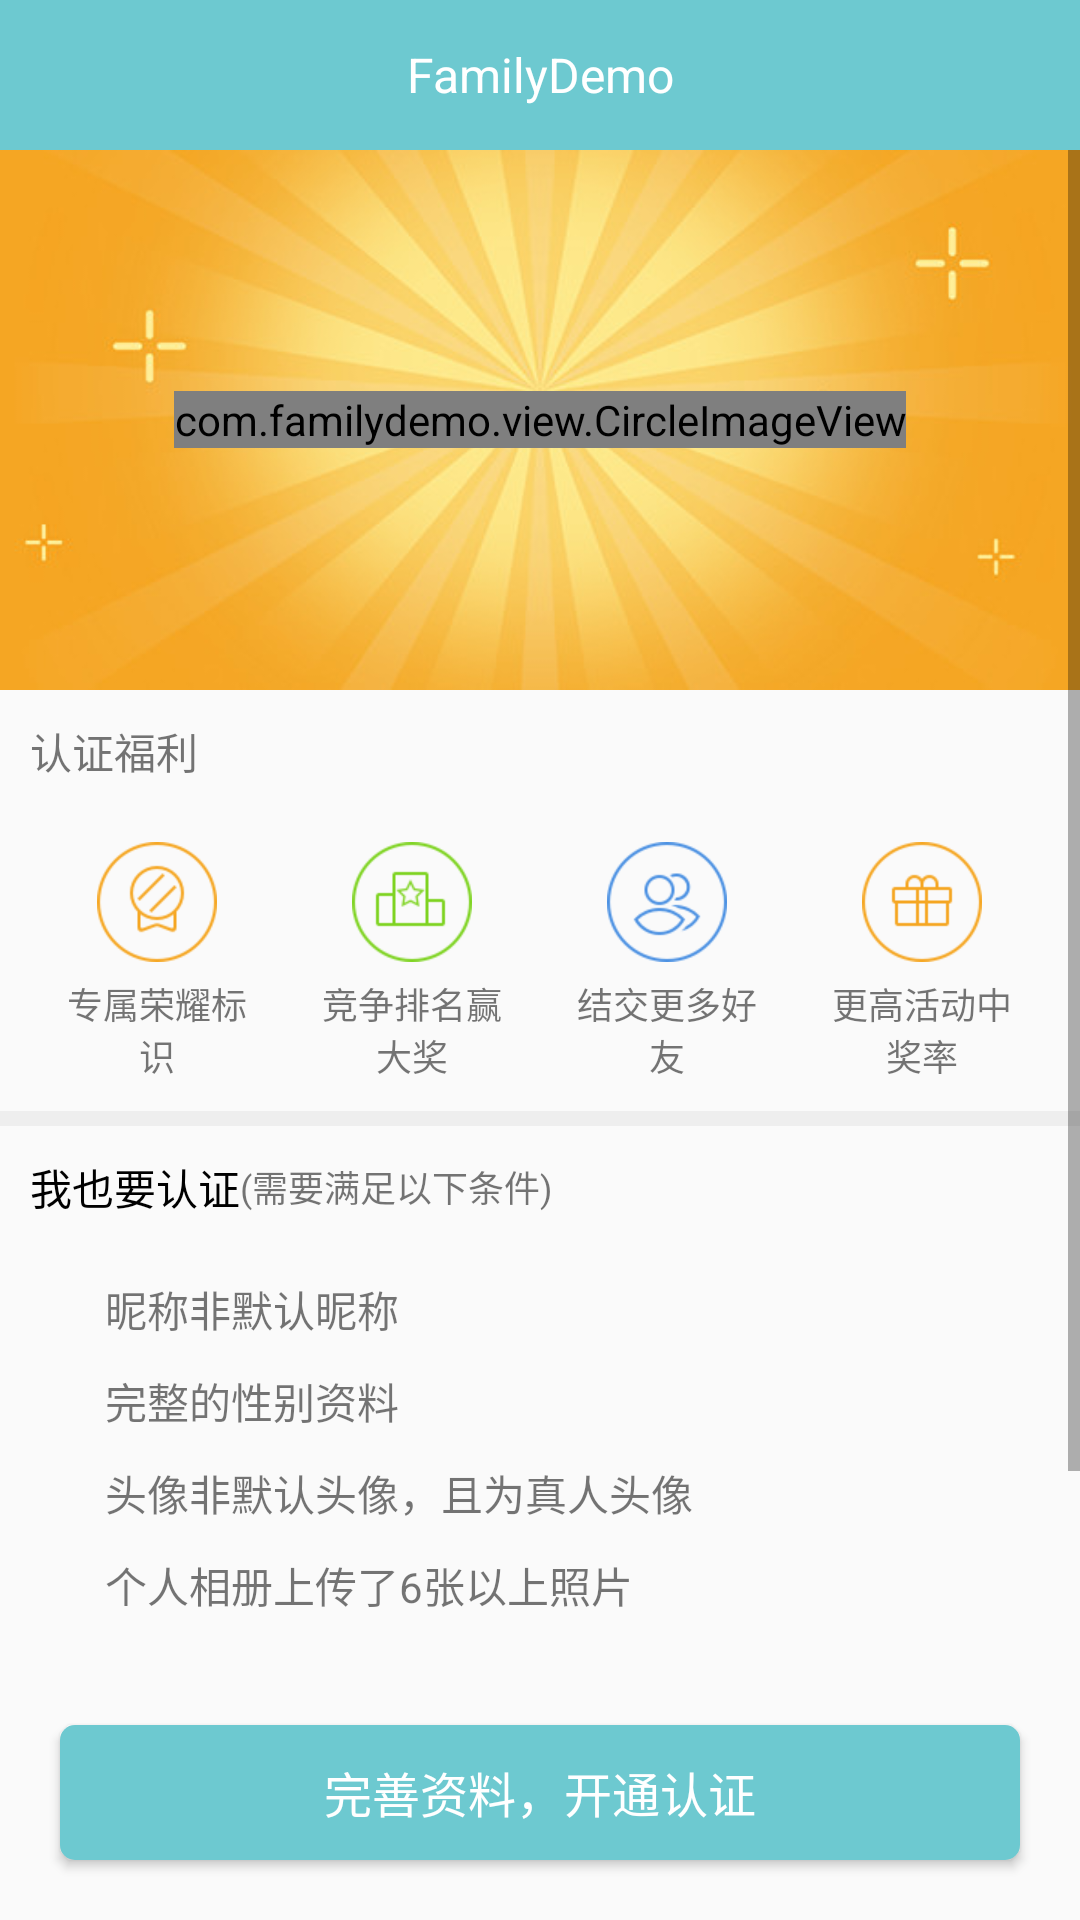

Layout XML and referenced resources for this Android screen:
<!-- AndroidManifest.xml: application theme AppTheme -->
<!-- res/layout/activity_real.xml -->
<?xml version="1.0" encoding="utf-8"?>
<LinearLayout xmlns:android="http://schemas.android.com/apk/res/android"
    xmlns:app="http://schemas.android.com/apk/res-auto"
    android:layout_width="match_parent"
    android:layout_height="match_parent"
    android:orientation="vertical">

    <include
        layout="@layout/title_bar"
        android:layout_width="match_parent"
        android:layout_height="50dp" />

    <ScrollView
        android:layout_width="match_parent"
        android:layout_height="0dp"
        android:layout_weight="1">

        <LinearLayout
            android:layout_width="match_parent"
            android:layout_height="match_parent"
            android:orientation="vertical">

            <LinearLayout
                android:layout_width="match_parent"
                android:layout_height="180dp"
                android:background="@mipmap/bg_certification"
                android:gravity="center">

                <com.familydemo.view.CircleImageView
                    android:layout_width="wrap_content"
                    android:layout_height="wrap_content"
                    android:src="@mipmap/ic_badge_real_l"
                    app:civ_border_color="@color/white"
                    app:civ_border_width="1dp" />
            </LinearLayout>

            <TextView
                android:layout_width="match_parent"
                android:layout_height="wrap_content"
                android:padding="10dp"
                android:text="认证福利" />

            <LinearLayout
                android:layout_width="match_parent"
                android:layout_height="wrap_content"
                android:orientation="horizontal"
                android:padding="10dp">

                <RelativeLayout
                    android:layout_width="0dp"
                    android:layout_height="match_parent"
                    android:layout_weight="1">

                    <ImageView
                        android:id="@+id/badge_iv"
                        android:layout_width="40dp"
                        android:layout_height="40dp"
                        android:layout_centerHorizontal="true"
                        android:src="@mipmap/ic_badge" />

                    <TextView
                        android:layout_width="60dp"
                        android:layout_height="wrap_content"
                        android:layout_below="@+id/badge_iv"
                        android:layout_centerHorizontal="true"
                        android:layout_marginTop="5dp"
                        android:gravity="center"
                        android:text="专属荣耀标识"
                        android:textSize="12sp" />
                </RelativeLayout>

                <RelativeLayout
                    android:layout_width="0dp"
                    android:layout_height="match_parent"
                    android:layout_weight="1">

                    <ImageView
                        android:id="@+id/ranking_iv"
                        android:layout_width="40dp"
                        android:layout_height="40dp"
                        android:layout_centerHorizontal="true"
                        android:src="@mipmap/ic_ranking" />

                    <TextView
                        android:layout_width="60dp"
                        android:layout_height="wrap_content"
                        android:layout_below="@+id/ranking_iv"
                        android:layout_centerHorizontal="true"
                        android:layout_marginTop="5dp"
                        android:gravity="center"
                        android:text="竞争排名赢大奖"
                        android:textSize="12sp" />
                </RelativeLayout>

                <RelativeLayout
                    android:layout_width="0dp"
                    android:layout_height="match_parent"
                    android:layout_weight="1">

                    <ImageView
                        android:id="@+id/friends_iv"
                        android:layout_width="40dp"
                        android:layout_height="40dp"
                        android:layout_centerHorizontal="true"
                        android:src="@mipmap/ic_friends" />

                    <TextView
                        android:layout_width="60dp"
                        android:layout_height="wrap_content"
                        android:layout_below="@+id/friends_iv"
                        android:layout_centerHorizontal="true"
                        android:layout_marginTop="5dp"
                        android:gravity="center"
                        android:text="结交更多好友"
                        android:textSize="12sp" />
                </RelativeLayout>

                <RelativeLayout
                    android:layout_width="0dp"
                    android:layout_height="match_parent"
                    android:layout_weight="1">

                    <ImageView
                        android:id="@+id/gift_iv"
                        android:layout_width="40dp"
                        android:layout_height="40dp"
                        android:layout_centerHorizontal="true"
                        android:src="@mipmap/ic_gift" />

                    <TextView
                        android:layout_width="60dp"
                        android:layout_height="wrap_content"
                        android:layout_below="@+id/gift_iv"
                        android:layout_centerHorizontal="true"
                        android:layout_marginTop="5dp"
                        android:gravity="center"
                        android:text="更高活动中奖率"
                        android:textSize="12sp" />
                </RelativeLayout>
            </LinearLayout>

            <View
                android:layout_width="match_parent"
                android:layout_height="5dp"
                android:background="@color/line_gray" />

            <LinearLayout
                android:layout_width="match_parent"
                android:layout_height="wrap_content"
                android:gravity="center_vertical"
                android:orientation="horizontal"
                android:padding="10dp">

                <TextView
                    android:layout_width="wrap_content"
                    android:layout_height="wrap_content"
                    android:text="我也要认证"
                    android:textColor="@color/black" />

                <TextView
                    android:layout_width="wrap_content"
                    android:layout_height="wrap_content"
                    android:text="(需要满足以下条件)"
                    android:textSize="12sp" />
            </LinearLayout>

            <LinearLayout
                android:layout_width="wrap_content"
                android:layout_height="wrap_content"
                android:orientation="vertical"
                android:padding="10dp">

                <LinearLayout
                    android:layout_width="match_parent"
                    android:layout_height="wrap_content"
                    android:orientation="horizontal">

                    <ImageView
                        android:layout_width="15dp"
                        android:layout_height="15dp"
                        android:src="@mipmap/spark" />

                    <TextView
                        android:layout_width="wrap_content"
                        android:layout_height="wrap_content"
                        android:layout_marginLeft="10dp"
                        android:text="昵称非默认昵称" />
                </LinearLayout>

                <LinearLayout
                    android:layout_width="match_parent"
                    android:layout_height="wrap_content"
                    android:layout_marginTop="10dp"
                    android:orientation="horizontal">

                    <ImageView
                        android:layout_width="15dp"
                        android:layout_height="15dp"
                        android:src="@mipmap/spark" />

                    <TextView
                        android:layout_width="wrap_content"
                        android:layout_height="wrap_content"
                        android:layout_marginLeft="10dp"
                        android:text="完整的性别资料" />
                </LinearLayout>

                <LinearLayout
                    android:layout_width="match_parent"
                    android:layout_height="wrap_content"
                    android:layout_marginTop="10dp"
                    android:orientation="horizontal">

                    <ImageView
                        android:layout_width="15dp"
                        android:layout_height="15dp"
                        android:src="@mipmap/spark" />

                    <TextView
                        android:layout_width="wrap_content"
                        android:layout_height="wrap_content"
                        android:layout_marginLeft="10dp"
                        android:text="头像非默认头像，且为真人头像" />
                </LinearLayout>

                <LinearLayout
                    android:layout_width="match_parent"
                    android:layout_height="wrap_content"
                    android:layout_marginTop="10dp"
                    android:orientation="horizontal">

                    <ImageView
                        android:layout_width="15dp"
                        android:layout_height="15dp"
                        android:src="@mipmap/spark" />

                    <TextView
                        android:layout_width="wrap_content"
                        android:layout_height="wrap_content"
                        android:layout_marginLeft="10dp"
                        android:text="个人相册上传了6张以上照片" />
                </LinearLayout>
            </LinearLayout>

            <LinearLayout
                android:layout_width="match_parent"
                android:layout_height="wrap_content"
                android:layout_margin="10dp"
                android:background="@drawable/real_tip"
                android:orientation="vertical"
                android:padding="10dp">

                <TextView
                    android:layout_width="match_parent"
                    android:layout_height="wrap_content"
                    android:text="*提交审核后，3个工作日会反馈审核的结果\n*更换头像后会重新审核" />
            </LinearLayout>
        </LinearLayout>
    </ScrollView>

    <LinearLayout
        android:layout_width="match_parent"
        android:layout_height="wrap_content"
        android:orientation="vertical">

        <Button
            android:id="@+id/invite_btn"
            android:layout_width="match_parent"
            android:layout_height="45dp"
            android:layout_margin="20dp"
            android:background="@drawable/btn_bg2"
            android:gravity="center"
            android:text="完善资料，开通认证"
            android:textColor="@color/white"
            android:textSize="16sp" />
    </LinearLayout>
</LinearLayout>
<!-- res/layout/title_bar.xml (included above) -->
<?xml version="1.0" encoding="utf-8"?>
<RelativeLayout xmlns:android="http://schemas.android.com/apk/res/android"
    android:id="@+id/huo_sdk_rl_title"
    android:layout_width="match_parent"
    android:layout_height="50dp"
    android:background="@color/title_bg"
    android:orientation="vertical">

    <ImageView
        android:id="@+id/title_back"
        android:layout_width="wrap_content"
        android:layout_height="match_parent"
        android:layout_centerVertical="true"
        android:padding="8dp"
        android:src="@mipmap/back" />

    <TextView
        android:id="@+id/title_tv"
        android:layout_width="wrap_content"
        android:layout_height="match_parent"
        android:layout_centerInParent="true"
        android:gravity="center"
        android:maxLength="12"
        android:singleLine="true"
        android:text="@string/app_name"
        android:textColor="@color/white"
        android:textSize="16sp" />

    <TextView
        android:id="@+id/title_right_tv"
        android:layout_width="wrap_content"
        android:layout_height="match_parent"
        android:layout_alignParentRight="true"
        android:layout_marginRight="15dp"
        android:gravity="center"
        android:text="关闭"
        android:textColor="@color/white"
        android:visibility="gone" />

    <ImageView
        android:id="@+id/title_right_iv"
        android:layout_width="wrap_content"
        android:layout_height="match_parent"
        android:layout_alignParentRight="true"
        android:layout_centerVertical="true"
        android:layout_marginRight="10dp"
        android:padding="5dp" />

</RelativeLayout>
<!-- resources referenced by this layout -->
<resources>
  <color name="black">#000000</color>
  <color name="line_gray">#eeeeee</color>
  <color name="title_bg">#6dc9d0</color>
  <color name="white">#ffffff</color>
  <!-- drawable btn_bg2 (drawable) -->
  <?xml version="1.0" encoding="utf-8"?>
  <shape xmlns:android="http://schemas.android.com/apk/res/android">
  
      <corners android:radius="5dp" />
      <solid android:color="@color/title_bg" />
  </shape>
  <!-- drawable real_tip (drawable) -->
  <?xml version="1.0" encoding="utf-8"?>
  <shape xmlns:android="http://schemas.android.com/apk/res/android">
  
      <corners android:radius="5dp" />
      <solid android:color="@color/line_gray" />
  </shape>
  <!-- mipmap bg_certification: jpg bitmap (mipmap-xhdpi, 24942 bytes) -->
  <!-- mipmap ic_badge: png bitmap (mipmap-xxhdpi, 1665 bytes) -->
  <!-- mipmap ic_badge_real_l: png bitmap (mipmap-xhdpi, 4182 bytes) -->
  <!-- mipmap ic_friends: png bitmap (mipmap-xxhdpi, 2125 bytes) -->
  <!-- mipmap ic_gift: png bitmap (mipmap-xxhdpi, 1184 bytes) -->
  <!-- mipmap ic_ranking: png bitmap (mipmap-xxhdpi, 1407 bytes) -->
  <string name="app_name">FamilyDemo</string>
  <style name="AppTheme" parent="Theme.AppCompat.Light.NoActionBar">
          
          <item name="colorPrimary">@color/colorPrimary</item>
          <item name="colorPrimaryDark">@color/colorPrimaryDark</item>
          <item name="colorAccent">@color/colorAccent</item>
      </style>
  <color name="colorPrimary">#3F51B5</color>
  <color name="colorPrimaryDark">#303F9F</color>
  <color name="colorAccent">#FF4081</color>
</resources>
